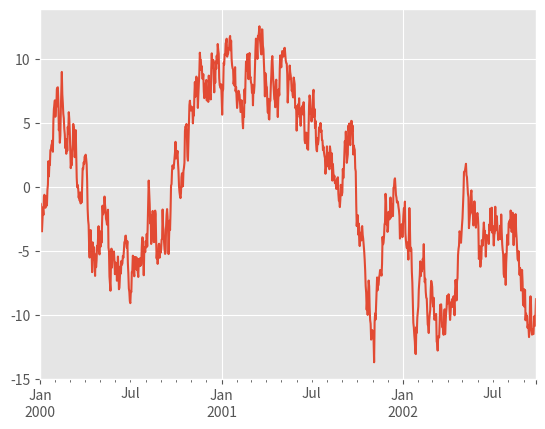
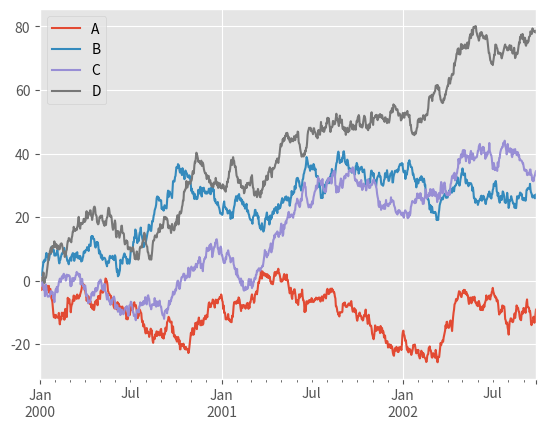

Reproduce these figures in Python, in order.
import matplotlib.pyplot as plt
import pandas as pd
import numpy as np
from matplotlib import style


def main():
    style.use('ggplot')
    ts = pd.Series(np.random.randn(1000), index=pd.date_range('1/1/2000', periods=1000))
    ts = ts.cumsum()
    ts.plot()
    df = pd.DataFrame(np.random.randn(1000, 4), index=ts.index, columns=list('ABCD'))
    df = df.cumsum()
    # plt.figure()
    df.plot()
    plt.show()


if __name__ == "__main__": main()
